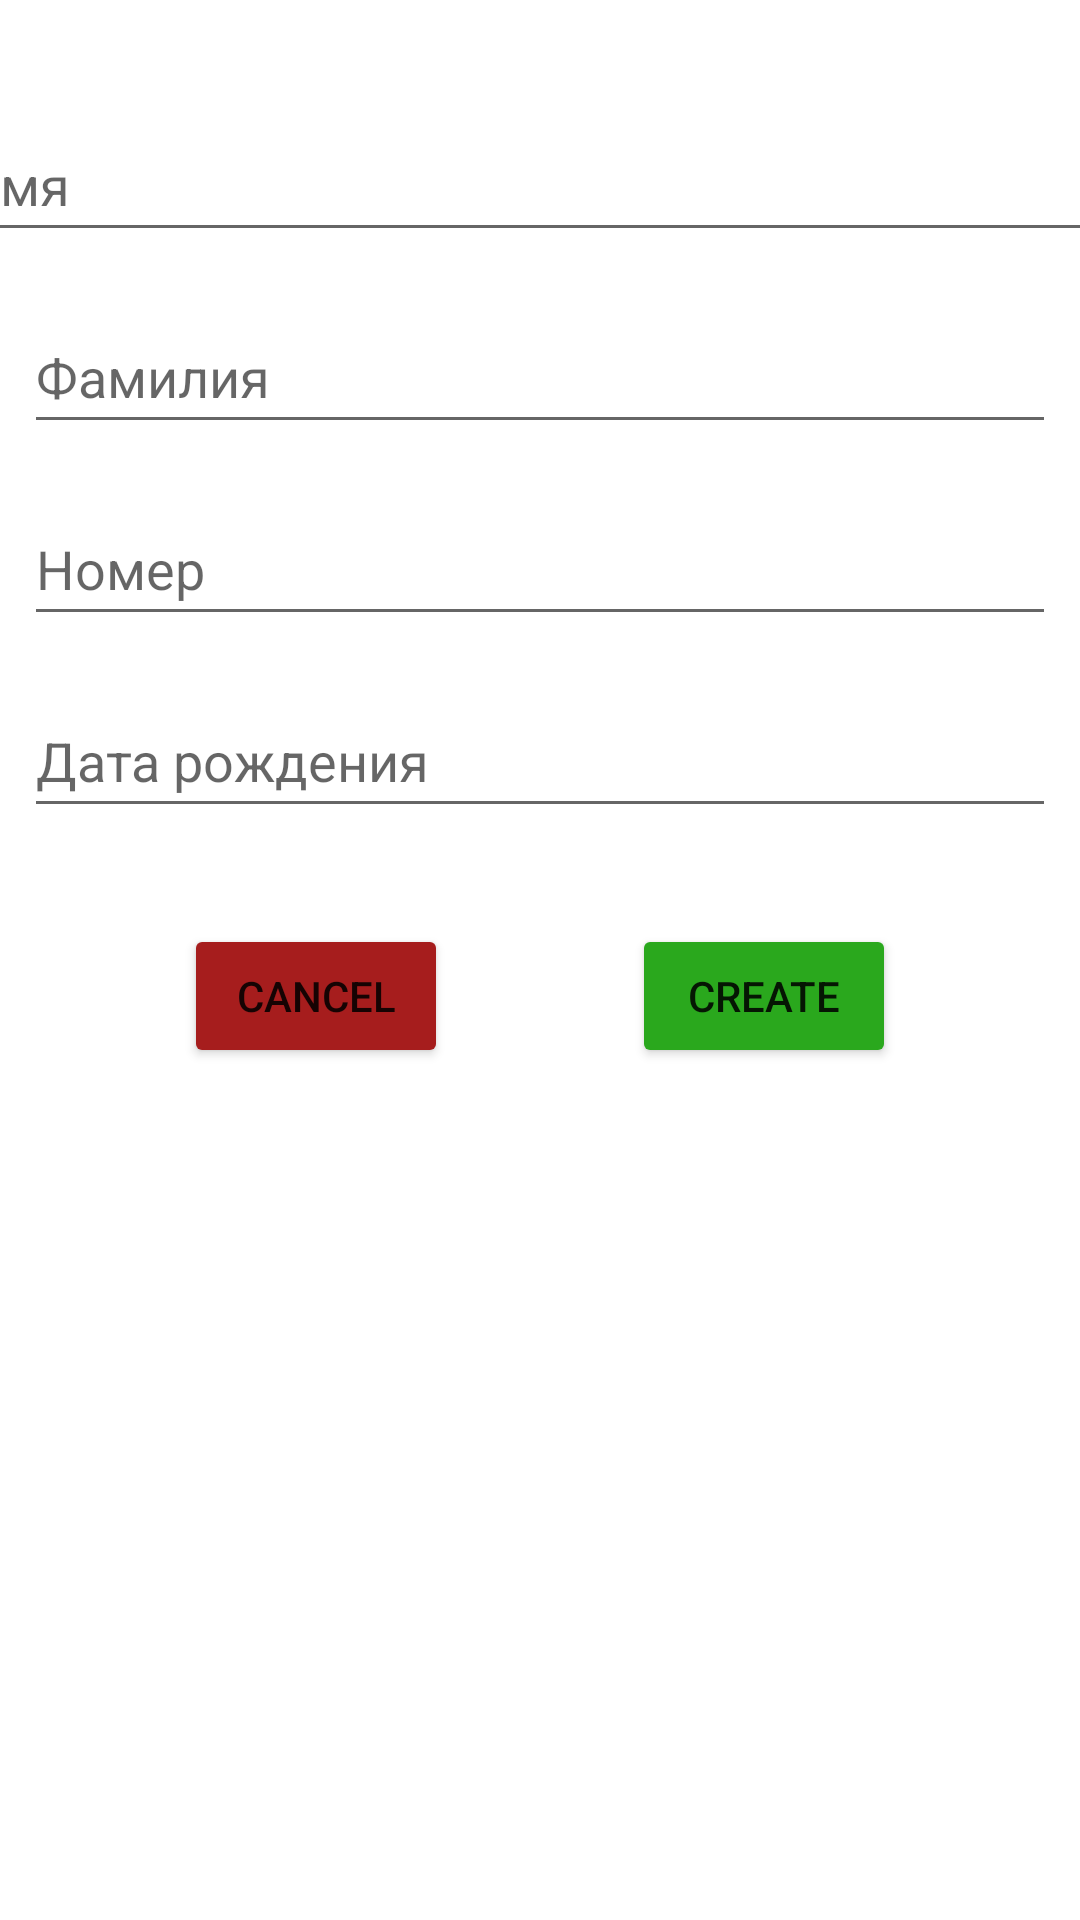

Write the Android layout XML for this screen, with the resource values it uses.
<!-- AndroidManifest.xml: application theme Theme.ListContacts -->
<!-- res/layout/activity_create_contact.xml -->
<?xml version="1.0" encoding="utf-8"?>
<androidx.constraintlayout.widget.ConstraintLayout xmlns:android="http://schemas.android.com/apk/res/android"
    xmlns:app="http://schemas.android.com/apk/res-auto"
    xmlns:tools="http://schemas.android.com/tools"
    android:layout_width="match_parent"
    android:layout_height="match_parent"
    tools:context=".CreateContactActivity">

    <EditText
        android:id="@+id/CreateName"
        android:layout_width="395dp"
        android:layout_height="wrap_content"
        android:layout_marginStart="8dp"
        android:layout_marginTop="36dp"
        android:layout_marginEnd="8dp"
        android:ems="10"
        android:hint="Имя"
        android:inputType="text"
        android:minHeight="48dp"
        app:layout_constraintEnd_toEndOf="parent"
        app:layout_constraintStart_toStartOf="parent"
        app:layout_constraintTop_toTopOf="parent" />

    <EditText
        android:id="@+id/CreateLastName"
        android:layout_width="0dp"
        android:layout_height="wrap_content"
        android:layout_marginStart="8dp"
        android:layout_marginTop="16dp"
        android:layout_marginEnd="8dp"
        android:ems="10"
        android:hint="Фамилия"
        android:inputType="text"
        android:minHeight="48dp"
        app:layout_constraintEnd_toEndOf="parent"
        app:layout_constraintHorizontal_bias="0.0"
        app:layout_constraintStart_toStartOf="parent"
        app:layout_constraintTop_toBottomOf="@+id/CreateName" />

    <EditText
        android:id="@+id/CreateNumber"
        android:layout_width="0dp"
        android:layout_height="wrap_content"
        android:layout_marginStart="8dp"
        android:layout_marginTop="16dp"
        android:layout_marginEnd="8dp"
        android:ems="10"
        android:hint="Номер"
        android:inputType="text"
        android:minHeight="48dp"
        app:layout_constraintEnd_toEndOf="parent"
        app:layout_constraintHorizontal_bias="0.5"
        app:layout_constraintStart_toStartOf="parent"
        app:layout_constraintTop_toBottomOf="@+id/CreateLastName" />

    <EditText
        android:id="@+id/CreateDateBorn"
        android:layout_width="0dp"
        android:layout_height="wrap_content"
        android:layout_marginStart="8dp"
        android:layout_marginTop="16dp"
        android:layout_marginEnd="8dp"
        android:ems="10"
        android:hint="Дата рождения"
        android:inputType="text"
        android:minHeight="48dp"
        app:layout_constraintBottom_toBottomOf="parent"
        app:layout_constraintEnd_toEndOf="parent"
        app:layout_constraintHorizontal_bias="0.497"
        app:layout_constraintStart_toStartOf="parent"
        app:layout_constraintTop_toBottomOf="@+id/CreateNumber"
        app:layout_constraintVertical_bias="0.0" />

    <Button
        android:id="@+id/CreateBtnCancel"
        android:layout_width="wrap_content"
        android:layout_height="wrap_content"
        android:layout_marginTop="32dp"
        android:backgroundTint="#A61D1D"
        android:text="cancel"
        app:layout_constraintEnd_toStartOf="@+id/CreateBtnCreate"
        app:layout_constraintStart_toStartOf="parent"
        app:layout_constraintTop_toBottomOf="@+id/CreateDateBorn" />

    <Button
        android:id="@+id/CreateBtnCreate"
        android:layout_width="wrap_content"
        android:layout_height="wrap_content"
        android:layout_marginTop="32dp"
        android:backgroundTint="#2AA81D"
        android:text="create"
        app:layout_constraintEnd_toEndOf="parent"
        app:layout_constraintHorizontal_bias="0.5"
        app:layout_constraintStart_toEndOf="@+id/CreateBtnCancel"
        app:layout_constraintTop_toBottomOf="@+id/CreateDateBorn" />
</androidx.constraintlayout.widget.ConstraintLayout>
<!-- resources referenced by this layout -->
<resources>
  <style name="Theme.ListContacts" parent="Theme.MaterialComponents.DayNight.DarkActionBar">
          
          <item name="colorPrimary">@color/purple_500</item>
          <item name="colorPrimaryVariant">@color/purple_700</item>
          <item name="colorOnPrimary">@color/white</item>
          
          <item name="colorSecondary">@color/teal_200</item>
          <item name="colorSecondaryVariant">@color/teal_700</item>
          <item name="colorOnSecondary">@color/black</item>
          
          <item name="android:statusBarColor">?attr/colorPrimaryVariant</item>
          
      </style>
  <!-- not gathered from this repository: default colours our renderer supplied (Android Studio template values) -->
  <color name="purple_500">#FF6200EE</color>
  <color name="purple_700">#FF3700B3</color>
  <color name="teal_200">#FF03DAC5</color>
  <color name="teal_700">#FF018786</color>
  <color name="black">#FF000000</color>
  <color name="white">#FFFFFFFF</color>
</resources>
